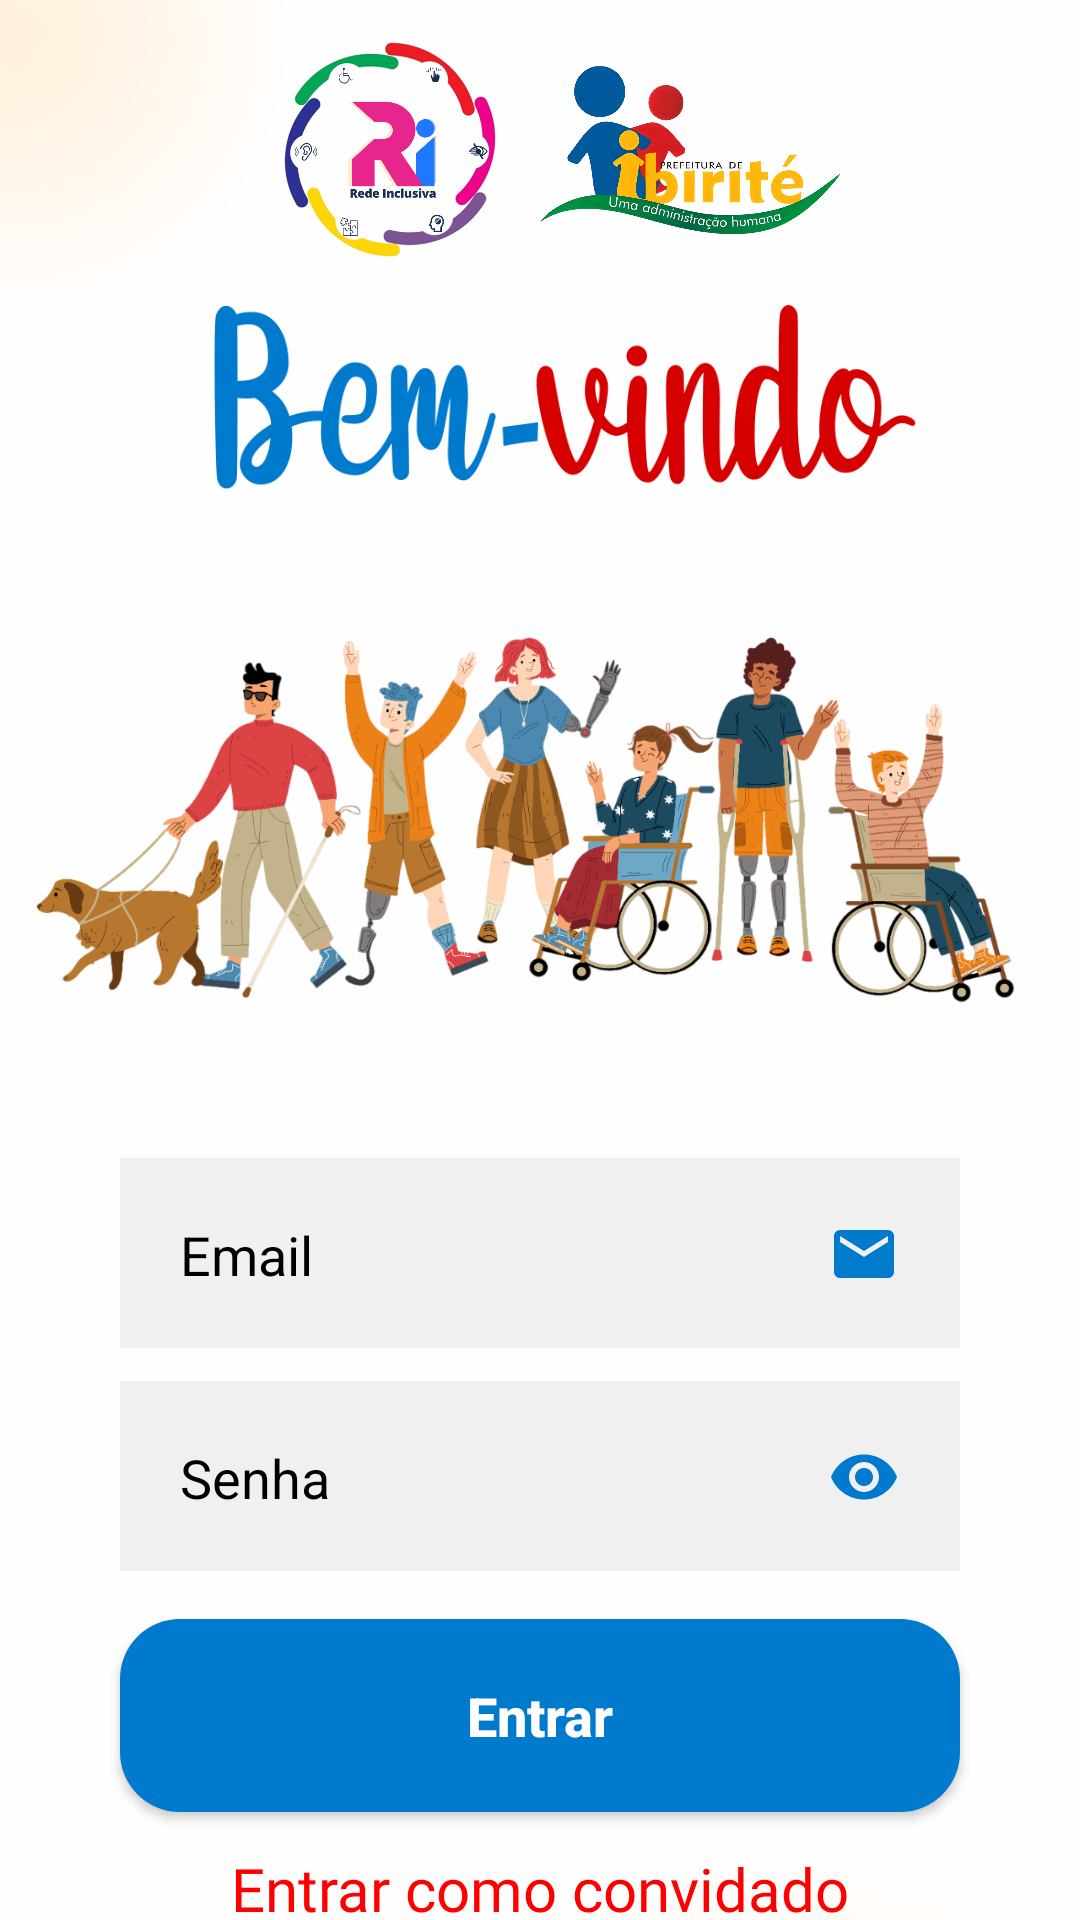

Produce the Android XML layout that renders to this screen, including the resource entries it uses.
<!-- AndroidManifest.xml: application theme Theme.Inclusao -->
<!-- res/layout/activity_form_login.xml -->
<?xml version="1.0" encoding="utf-8"?>
<androidx.core.widget.NestedScrollView android:layout_width="match_parent"
    android:layout_height="match_parent"
    android:fillViewport="true"
    xmlns:android="http://schemas.android.com/apk/res/android">


<androidx.constraintlayout.widget.ConstraintLayout
    xmlns:app="http://schemas.android.com/apk/res-auto"
    xmlns:tools="http://schemas.android.com/tools"
    android:layout_width="match_parent"
    android:layout_height="match_parent"
    android:background="@drawable/background1"
    tools:context=".Screens.Activitys.FormLogin">


    
    <ImageView
        android:id="@+id/logo"
        android:layout_width="100dp"
        android:layout_height="100dp"
        android:src="@drawable/logo_cabi"
        android:contentDescription="@string/logo"
        app:layout_constraintEnd_toEndOf="parent"
        app:layout_constraintStart_toStartOf="parent"
        app:layout_constraintBaseline_toTopOf="@id/criancas"
        android:layout_marginRight="100dp"/>

    
    <ImageView
        android:layout_width="100dp"
        android:layout_height="100dp"
        android:src="@drawable/logo_ibirite"
        app:layout_constraintStart_toEndOf="@id/logo"
        app:layout_constraintTop_toTopOf="@id/logo"
    />

                                
    <ImageView
        android:id="@+id/text_tela_cadastro"
        android:layout_width="match_parent"
        android:layout_height="100dp"
        android:background="@android:color/transparent"
        android:src="@drawable/letra1"
        app:layout_constraintTop_toTopOf="@id/criancas"
        app:layout_constraintBottom_toBottomOf="@id/logo"
        app:layout_constraintEnd_toEndOf="@id/criancas"
        android:layout_marginTop="20dp"
        android:layout_marginBottom="30dp"
        android:contentDescription="@string/letras"
        />

                            
    <ImageView
        android:id="@+id/criancas"
        android:layout_width="match_parent"
        android:layout_height="200dp"
        android:layout_marginTop="72dp"
        android:contentDescription="@string/logo"
        android:src="@drawable/adolescentes"
        app:layout_constraintEnd_toEndOf="parent"
        app:layout_constraintStart_toStartOf="parent"
        app:layout_constraintTop_toBottomOf="@id/logo" />

                                
    <View
        android:id="@+id/containercomponents"
        style="@style/ContainerComponents"
        android:layout_marginTop="4dp"
        app:layout_constraintEnd_toEndOf="parent"
        app:layout_constraintStart_toStartOf="parent"
        app:layout_constraintTop_toBottomOf="@id/criancas" />

                                
    <EditText android:autofillHints="emailAddress"
        android:id="@+id/edit_email"
        style="@style/edit_Text"
        android:hint="@string/text_email"
        android:textColorHint="@color/black"
        android:drawableEnd="@drawable/ic_email"
        android:inputType="textEmailAddress"
        app:layout_constraintStart_toStartOf="@id/containercomponents"
        app:layout_constraintEnd_toEndOf="@id/containercomponents"
        app:layout_constraintTop_toTopOf="@id/containercomponents"
        android:textColor="@color/black"/>

                                
    <EditText android:autofillHints="password"
        android:id="@+id/edit_senha"
        style="@style/edit_Text"
        android:hint="@string/text_senha"
        android:textColorHint="@color/black"
        android:inputType="textPassword"
        android:drawableEnd="@drawable/ic_eye"
        app:layout_constraintStart_toStartOf="@id/containercomponents"
        app:layout_constraintEnd_toEndOf="@id/containercomponents"
        app:layout_constraintTop_toBottomOf="@id/edit_email"
        android:textColor="@color/black"
        />


                                    
    <androidx.appcompat.widget.AppCompatButton
        android:id="@+id/bt_entrar"
        style="@style/Button"
        android:text="@string/entrar"
        app:layout_constraintStart_toStartOf="parent"
        app:layout_constraintEnd_toEndOf="parent"
        app:layout_constraintTop_toBottomOf="@id/edit_senha"
        />

                                
    <TextView
        android:id="@+id/cadastro"
        android:layout_width="wrap_content"
        android:layout_height="wrap_content"
        android:text="@string/Cadastro"
        app:layout_constraintTop_toBottomOf="@id/esqueciSenha"
        app:layout_constraintStart_toStartOf="parent"
        app:layout_constraintEnd_toEndOf="parent"
        android:textSize="18sp"
        android:textColor="@color/red1"
        />

                                
    <TextView
        android:id="@+id/esqueciSenha"
        android:layout_width="wrap_content"
        android:layout_height="wrap_content"
        android:text="Esqueceu senha"
        app:layout_constraintTop_toBottomOf="@id/Convidado"
        app:layout_constraintStart_toStartOf="parent"
        app:layout_constraintEnd_toEndOf="parent"
        android:textSize="18sp"
        android:padding="10dp"
        android:textColor="@color/blue1"
        />

    <TextView
        android:id="@+id/Convidado"
        android:layout_width="wrap_content"
        android:layout_height="wrap_content"
        android:text="Entrar como convidado"
        app:layout_constraintTop_toBottomOf="@id/containercomponents"
        app:layout_constraintStart_toStartOf="parent"
        app:layout_constraintEnd_toEndOf="parent"
        android:textSize="20sp"
        android:textColor="@color/red"
        android:fontFamily="@font/public_sans_semibold"/>


                                    
    <ProgressBar
        android:id="@+id/progressbar"
        android:layout_width="wrap_content"
        android:layout_height="wrap_content"
        app:layout_constraintStart_toStartOf="parent"
        app:layout_constraintTop_toBottomOf="@id/cadastro"
        app:layout_constraintEnd_toEndOf="parent"
        android:layout_marginTop="10dp"
        android:visibility="invisible"
        android:outlineAmbientShadowColor="@color/black"
        />




</androidx.constraintlayout.widget.ConstraintLayout>

</androidx.core.widget.NestedScrollView>
<!-- resources referenced by this layout -->
<resources>
  <color name="black">#FF000000</color>
  <color name="blue1">#007acc</color>
  <color name="red">#FF0000</color>
  <color name="red1">#e12526</color>
  <!-- drawable ic_email (drawable) -->
  <vector android:height="24dp" android:tint="#007acc"
      android:viewportHeight="24" android:viewportWidth="24"
      android:width="24dp" xmlns:android="http://schemas.android.com/apk/res/android">
      <path android:fillColor="@android:color/white" android:pathData="M20,4L4,4c-1.1,0 -1.99,0.9 -1.99,2L2,18c0,1.1 0.9,2 2,2h16c1.1,0 2,-0.9 2,-2L22,6c0,-1.1 -0.9,-2 -2,-2zM20,8l-8,5 -8,-5L4,6l8,5 8,-5v2z"/>
  </vector>
  <!-- drawable ic_eye (drawable) -->
  <vector android:height="24dp" android:tint="#007acc"
      android:viewportHeight="24" android:viewportWidth="24"
      android:width="24dp" xmlns:android="http://schemas.android.com/apk/res/android">
      <path android:fillColor="@android:color/white" android:pathData="M12,4.5C7,4.5 2.73,7.61 1,12c1.73,4.39 6,7.5 11,7.5s9.27,-3.11 11,-7.5c-1.73,-4.39 -6,-7.5 -11,-7.5zM12,17c-2.76,0 -5,-2.24 -5,-5s2.24,-5 5,-5 5,2.24 5,5 -2.24,5 -5,5zM12,9c-1.66,0 -3,1.34 -3,3s1.34,3 3,3 3,-1.34 3,-3 -1.34,-3 -3,-3z"/>
  </vector>
  <string name="Cadastro">Crie uma conta clicando aqui</string>
  <string name="entrar">Entrar</string>
  <string name="letras">letras</string>
  <string name="logo">logo</string>
  <string name="text_email">Email</string>
  <string name="text_senha">Senha</string>
  <style name="ContainerComponents">
          <item name="android:layout_width"> match_parent</item>
          <item name="android:layout_height"> 240dp </item>
          <item name="android:background">@drawable/container_components</item>
          <item name="android:layout_marginStart">20dp</item>
          <item name="android:layout_marginEnd">20dp</item>
      </style>
  <style name="edit_Text">
          <item name="android:layout_width">match_parent</item>
          <item name="android:layout_height">wrap_content</item>
          <item name="android:background">@drawable/edit_text</item>
          <item name="android:padding"> 20dp</item>
          <item name="android:layout_marginLeft">40dp</item>
          <item name="android:layout_marginTop">10dp</item>
          <item name="android:layout_marginRight">40dp</item>
          <item name="android:maxLength">254</item>
      </style>
  <style name="Theme.Inclusao" parent="Base.Theme.Inclusao" />
  <!-- drawable button (drawable) -->
  <?xml version="1.0" encoding="utf-8"?>
  <shape xmlns:android="http://schemas.android.com/apk/res/android">
      <solid android:color="@color/blue1"/>
      <corners android:radius="20dp"/>
  
  </shape>
  <color name="white1">#fffefe</color>
  <!-- drawable container_components (drawable) -->
  <?xml version="1.0" encoding="utf-8"?>
  <shape xmlns:android="http://schemas.android.com/apk/res/android">
      <solid android:color="@color/white1"/>
      <corners android:radius="20dp"/>
  </shape>
  <!-- drawable edit_text (drawable) -->
  <?xml version="1.0" encoding="utf-8"?>
  <layer-list xmlns:android="http://schemas.android.com/apk/res/android">
      <item android:bottom="1dp">
  
          <shape android:shape="rectangle">
              <solid android:color="@color/white2"/>
              <size android:height="1dp" />
          </shape>
      </item>
  </layer-list>
  <style name="Base.Theme.Inclusao" parent="Theme.Material3.Light.NoActionBar">
          
          
      </style>
  <color name="white2">#f0f0f0</color>
</resources>
